Photos from the image-classification dataset "Surface_Bridge_crack_detection" in the GitHub repository Aman-Kr-Gupta/Surface_Bridge_crack_detection. Its 2 classes are: negative, positive.

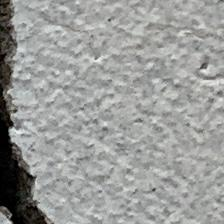
Label: positive

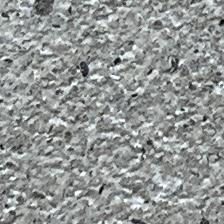
Label: negative

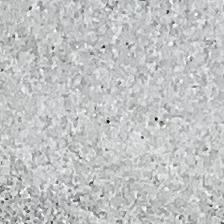
Label: negative

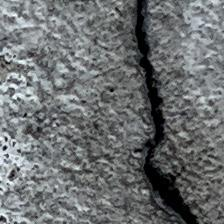
Label: positive

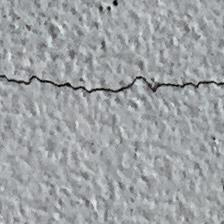
Label: positive

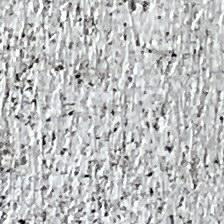
Label: negative
